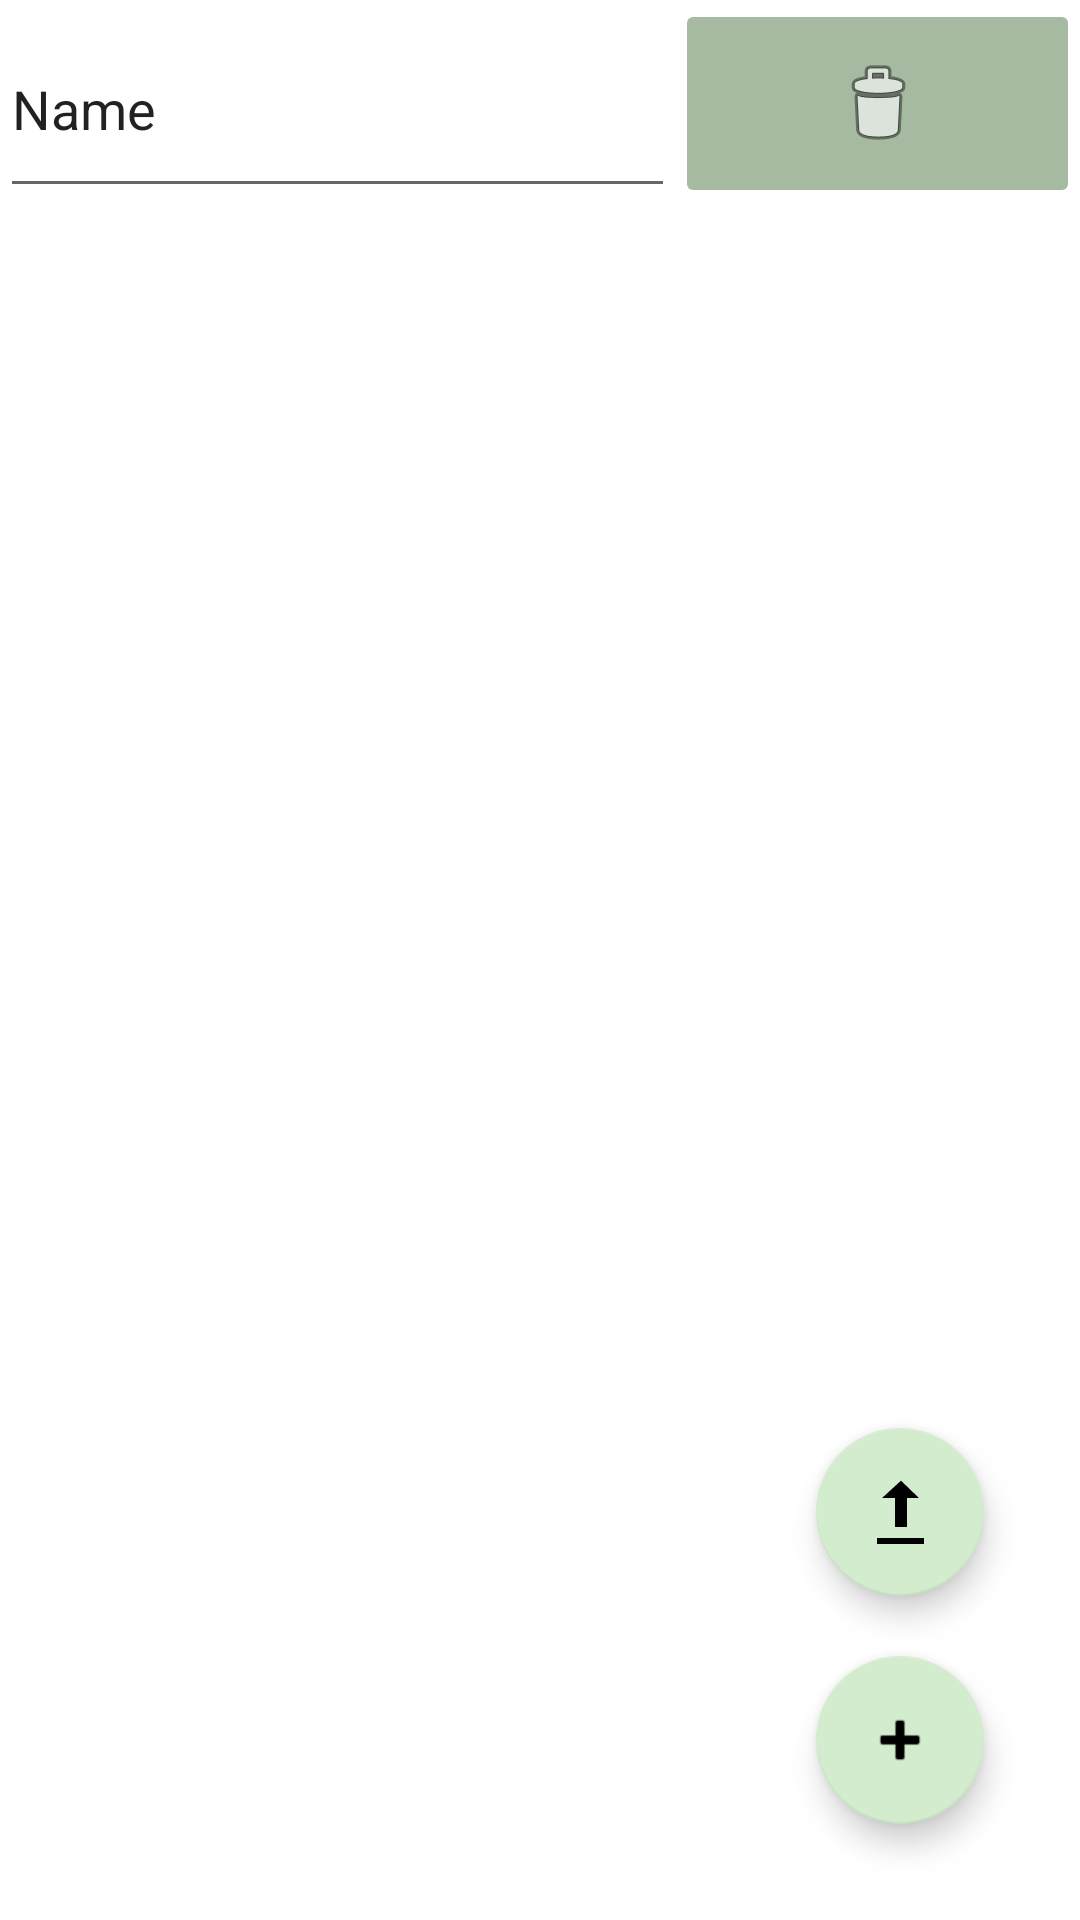

Android layout source for this screen:
<!-- AndroidManifest.xml: application theme Theme.FlashCards -->
<!-- res/layout/activity_flash_cards_list.xml -->
<?xml version="1.0" encoding="utf-8"?>
<androidx.constraintlayout.widget.ConstraintLayout xmlns:android="http://schemas.android.com/apk/res/android"
    xmlns:app="http://schemas.android.com/apk/res-auto"
    xmlns:tools="http://schemas.android.com/tools"
    android:layout_width="match_parent"
    android:layout_height="match_parent"
    tools:context=".FlashCardsListActivity">

    <androidx.recyclerview.widget.RecyclerView
        android:id="@+id/flash_cards_list_recycler"
        android:layout_width="0dp"
        android:layout_height="0dp"
        app:layout_constraintBottom_toBottomOf="parent"
        app:layout_constraintEnd_toEndOf="parent"
        app:layout_constraintStart_toStartOf="parent"
        app:layout_constraintTop_toTopOf="@+id/guideline" />

    <com.google.android.material.floatingactionbutton.FloatingActionButton
        android:id="@+id/add_package_button"
        android:layout_width="wrap_content"
        android:layout_height="wrap_content"
        android:layout_marginEnd="32dp"
        android:layout_marginBottom="32dp"
        android:clickable="true"
        android:onClick="addFlashCardButtonClicked"
        app:layout_constraintBottom_toBottomOf="parent"
        app:layout_constraintEnd_toEndOf="parent"
        app:srcCompat="@android:drawable/ic_input_add" />

    <ImageButton
        android:id="@+id/imageButton"
        android:layout_width="135dp"
        android:layout_height="0dp"
        android:layout_marginBottom="8dp"
        android:backgroundTint="@color/green_background"
        android:onClick="onPackageDeleteButtonClick"
        app:layout_constraintBottom_toTopOf="@+id/flash_cards_list_recycler"
        app:layout_constraintEnd_toEndOf="parent"
        app:layout_constraintHeight_min="70dp"
        app:layout_constraintStart_toEndOf="@+id/editTextText"
        app:layout_constraintTop_toTopOf="parent"
        app:srcCompat="@android:drawable/ic_menu_delete" />

    <androidx.constraintlayout.widget.Guideline
        android:id="@+id/guideline"
        android:layout_width="wrap_content"
        android:layout_height="wrap_content"
        android:orientation="horizontal"
        app:layout_constraintBottom_toBottomOf="parent"
        app:layout_constraintEnd_toEndOf="parent"
        app:layout_constraintGuide_percent="0.12"
        app:layout_constraintStart_toStartOf="parent"
        app:layout_constraintTop_toTopOf="parent" />

    <com.google.android.material.floatingactionbutton.FloatingActionButton
        android:id="@+id/floatingActionButton"
        android:layout_width="wrap_content"
        android:layout_height="wrap_content"
        android:layout_marginEnd="32dp"
        android:layout_marginBottom="20dp"
        android:clickable="true"
        android:onClick="onUploadButtonClick"
        app:layout_constraintBottom_toTopOf="@+id/add_package_button"
        app:layout_constraintEnd_toEndOf="parent"
        app:srcCompat="@android:drawable/stat_sys_upload_done" />

    <EditText
        android:id="@+id/editTextText"
        android:layout_width="0dp"
        android:layout_height="0dp"
        android:layout_marginBottom="8dp"
        android:ems="10"
        android:inputType="text"
        android:text="Name"
        app:layout_constraintBottom_toTopOf="@+id/guideline"
        app:layout_constraintEnd_toStartOf="@+id/imageButton"
        app:layout_constraintHeight_min="70dp"
        app:layout_constraintStart_toStartOf="parent"
        app:layout_constraintTop_toTopOf="parent" />

</androidx.constraintlayout.widget.ConstraintLayout>
<!-- resources referenced by this layout -->
<resources>
  <color name="green_background">#A6BAA2</color>
  <style name="Theme.FlashCards" parent="Theme.MaterialComponents.DayNight.NoActionBar">
          
          <item name="colorPrimary">@color/green_main</item>
          <item name="colorPrimaryVariant">@color/green_main_secondary</item>
          <item name="colorOnPrimary">@color/black</item>
          
          <item name="colorSecondary">@color/green_main</item>
          <item name="colorSecondaryVariant">@color/green_main_secondary</item>
          <item name="colorOnSecondary">@color/black</item>
          
          <item name="android:statusBarColor">?attr/colorPrimaryVariant</item>
          
      </style>
  <color name="green_main">#D3ECCE</color>
  <color name="green_main_secondary">#626E5F</color>
  <color name="black">#FF000000</color>
</resources>
